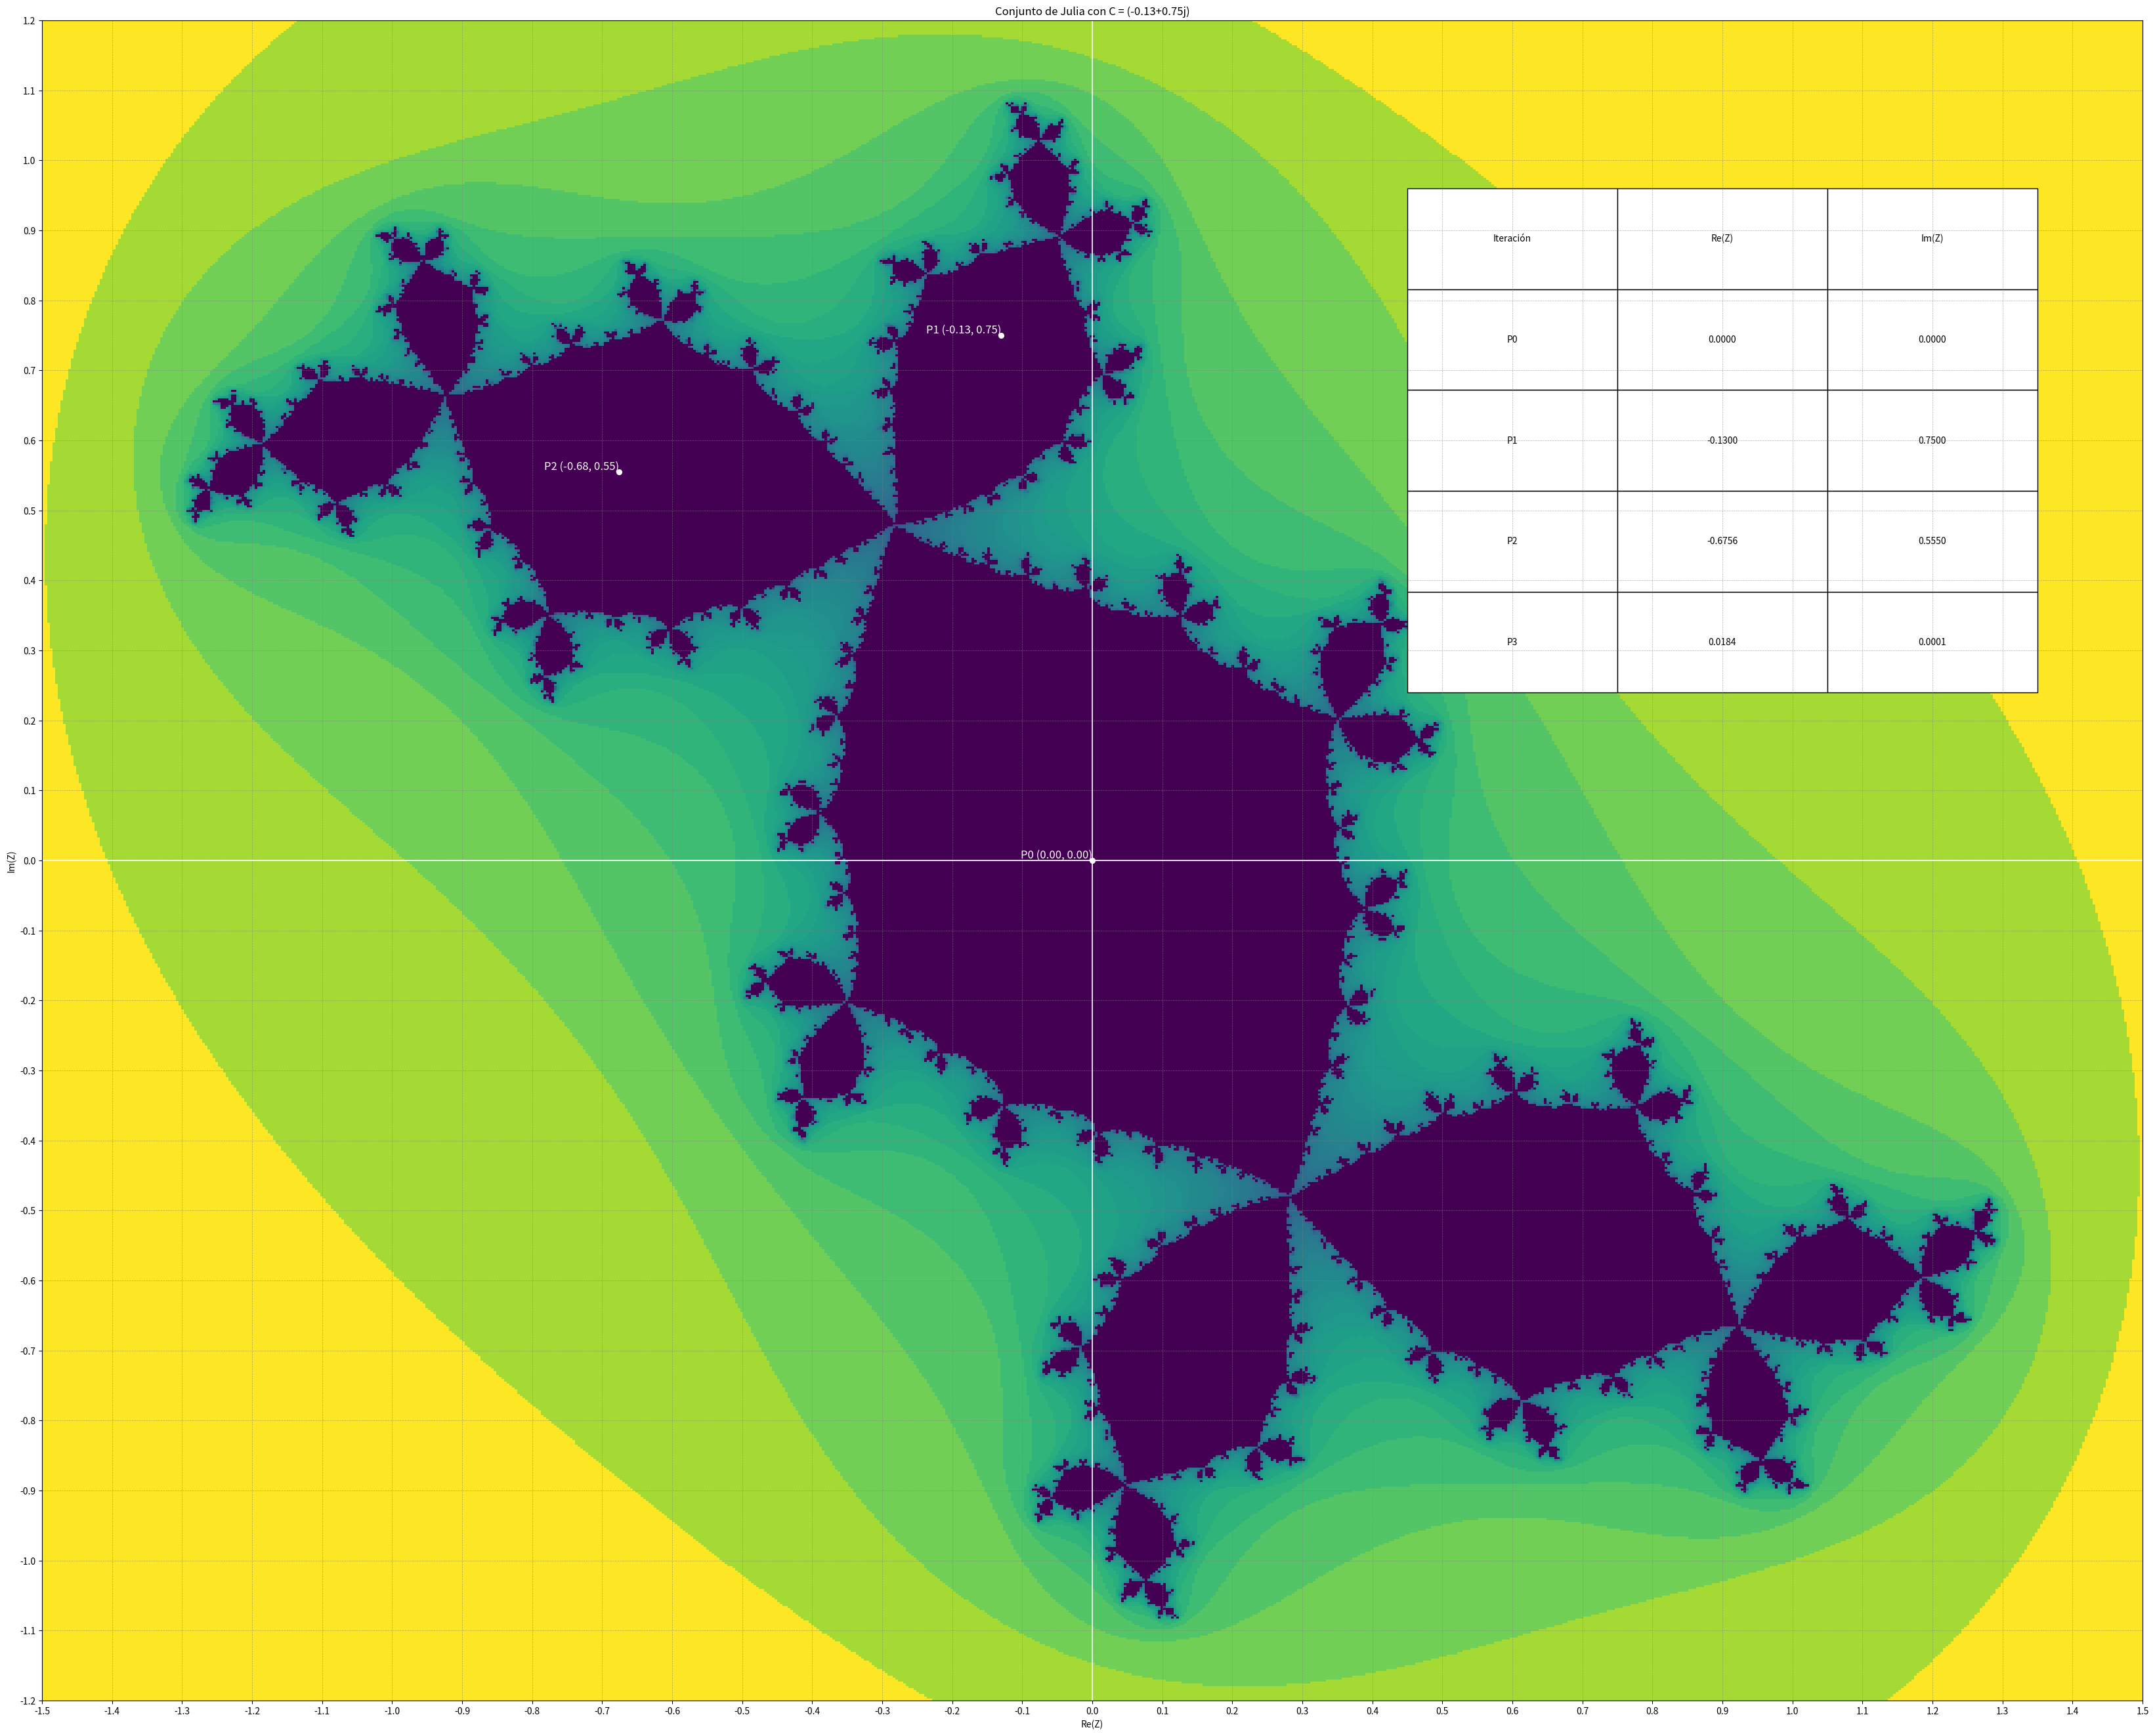

Here is the Python script that generated this plot:
import numpy as np
import matplotlib.pyplot as plt
from matplotlib.colors import LogNorm

# Parámetros iniciales de la imagen
width, height = 800, 800
x_min, x_max = -1.5, 1.5
y_min, y_max = -1.2, 1.2
max_iter = 180  # Número máximo de iteraciones

# Definir un valor fijo para C
C_fixed = complex(-0.13, 0.75)

# Función para calcular el conjunto de Julia
def compute_julia_set(x_min, x_max, y_min, y_max, width, height, max_iter, C_fixed):
    x_values = np.linspace(x_min, x_max, width)
    y_values = np.linspace(y_min, y_max, height)
    julia_set = np.zeros((height, width))

    for i, y in enumerate(y_values):
        for j, x in enumerate(x_values):
            Z = complex(x, y)  # Cada punto en la cuadrícula
            C = C_fixed  # Se usa el mismo C en todas las iteraciones
            iter_count = 0
            while abs(Z) <= 2 and iter_count < max_iter:
                Z = Z**2 + C
                iter_count += 1
            julia_set[i, j] = iter_count

    return julia_set

# Función para redibujar la imagen con nuevos límites
def redraw_julia_set(x_min, x_max, y_min, y_max):
    # Calcular el nuevo conjunto de Julia
    julia_set = compute_julia_set(x_min, x_max, y_min, y_max, width, height, max_iter, C_fixed)

    # Actualizar la imagen
    im.set_data(julia_set)
    im.set_extent([x_min, x_max, y_min, y_max])

    # Actualizar los límites de los ejes
    ax.set_xlim(x_min, x_max)
    ax.set_ylim(y_min, y_max)

    # Redibujar las iteraciones
    for scatter in ax.collections:
        scatter.remove()  # Eliminar los puntos anteriores
    for text in ax.texts:
        text.remove()  # Eliminar los textos anteriores

    # Agregar las primeras 8 iteraciones como puntos blancos (sin etiquetas de iteración)
    for i, (x, y) in enumerate(iterations[:-1]):
        if x_min <= x <= x_max and y_min <= y <= y_max:  # Asegurar que esté dentro del área de la imagen
            ax.scatter(x, y, color='white', marker='o', s=30)  # Eliminado el parámetro `label`
            ax.text(x, y, f'P{i} ({x:.2f}, {y:.2f})', fontsize=12, color='white', ha='right', va='bottom')

    # Eliminar la tabla si existe
    global table
    if table is not None:
        table.remove()
        table = None

    # Redibujar la figura
    plt.draw()

# Función para manejar el evento de zoom con el mouse
def on_press(event):
    global x_min, x_max, y_min, y_max
    if event.button == 1:  # Botón izquierdo del ratón (zoom hacia adentro)
        x_center, y_center = event.xdata, event.ydata
        if x_center is not None and y_center is not None:
            # Calcular nuevos límites para hacer zoom hacia adentro
            zoom_factor = 0.5  # Factor de zoom (ajustable)
            x_range = (x_max - x_min) * zoom_factor
            y_range = (y_max - y_min) * zoom_factor
            x_min, x_max = x_center - x_range / 2, x_center + x_range / 2
            y_min, y_max = y_center - y_range / 2, y_center + y_range / 2
            redraw_julia_set(x_min, x_max, y_min, y_max)

    elif event.button == 3:  # Botón derecho del ratón (zoom hacia afuera)
        x_center, y_center = event.xdata, event.ydata
        if x_center is not None and y_center is not None:
            # Calcular nuevos límites para hacer zoom hacia afuera
            zoom_factor = 2.0  # Factor de zoom (ajustable)
            x_range = (x_max - x_min) * zoom_factor
            y_range = (y_max - y_min) * zoom_factor
            x_min, x_max = x_center - x_range / 2, x_center + x_range / 2
            y_min, y_max = y_center - y_range / 2, y_center + y_range / 2
            redraw_julia_set(x_min, x_max, y_min, y_max)

# Calcular las primeras 8 iteraciones de Z_n para C_fixed
C = C_fixed
Z = complex(0, 0)  # Z0
iterations = [(Z.real, Z.imag)]  # Lista para almacenar las coordenadas de las iteraciones
for i in range(3):
    Z = Z**2 + C
    iterations.append((Z.real, Z.imag))

# Crear la figura y los ejes
fig, ax = plt.subplots(figsize=(40, 40))  # Tamaño constante de la figura
plt.subplots_adjust(left=0.1, right=0.9, top=0.9, bottom=0.1)

# Dibujar el conjunto de Julia inicial
julia_set = compute_julia_set(x_min, x_max, y_min, y_max, width, height, max_iter, C_fixed)
im = ax.imshow(julia_set, extent=[x_min, x_max, y_min, y_max], cmap='viridis_r', norm=LogNorm(vmin=1, vmax=julia_set.max()), origin='lower')

# Agregar las primeras 8 iteraciones como puntos blancos (sin etiquetas de iteración)
for i, (x, y) in enumerate(iterations[:-1]):
    if x_min <= x <= x_max and y_min <= y <= y_max:  # Asegurar que esté dentro del área de la imagen
        ax.scatter(x, y, color='white', marker='o', s=30)  # Eliminado el parámetro `label`
        ax.text(x, y, f'P{i} ({x:.2f}, {y:.2f})', fontsize=12, color='white', ha='right', va='bottom')

# Agregar cuadrícula y ejes cartesianos
ax.axhline(0, color='white', linewidth=1.2)  # Eje X
ax.axvline(0, color='white', linewidth=1.2)  # Eje Y
ax.grid(color='gray', linestyle='--', linewidth=0.5, alpha=0.6)  # Cuadrícula

# Establecer marcas en los ejes cada 0.1 unidades
ax.set_xticks(np.arange(x_min, x_max + 0.1, 0.1))
ax.set_yticks(np.arange(y_min, y_max + 0.1, 0.1))

# Etiquetas
ax.set_title(f"Conjunto de Julia con C = {C_fixed}")
ax.set_xlabel("Re(Z)")
ax.set_ylabel("Im(Z)")

# Crear una tabla con las iteraciones
col_labels = ["Iteración", "Re(Z)", "Im(Z)"]
table_data = [(f'P{i}', f'{x:.4f}', f'{y:.4f}') for i, (x, y) in enumerate(iterations)]
table = ax.table(cellText=table_data, colLabels=col_labels, cellLoc='center', loc='upper right', bbox=[0.65, 0.6, 0.3, 0.3])
table.auto_set_font_size(False)
table.set_fontsize(10)

# Conectar el evento de clic del ratón
fig.canvas.mpl_connect('button_press_event', on_press)

# Mostrar la gráfica
plt.show()